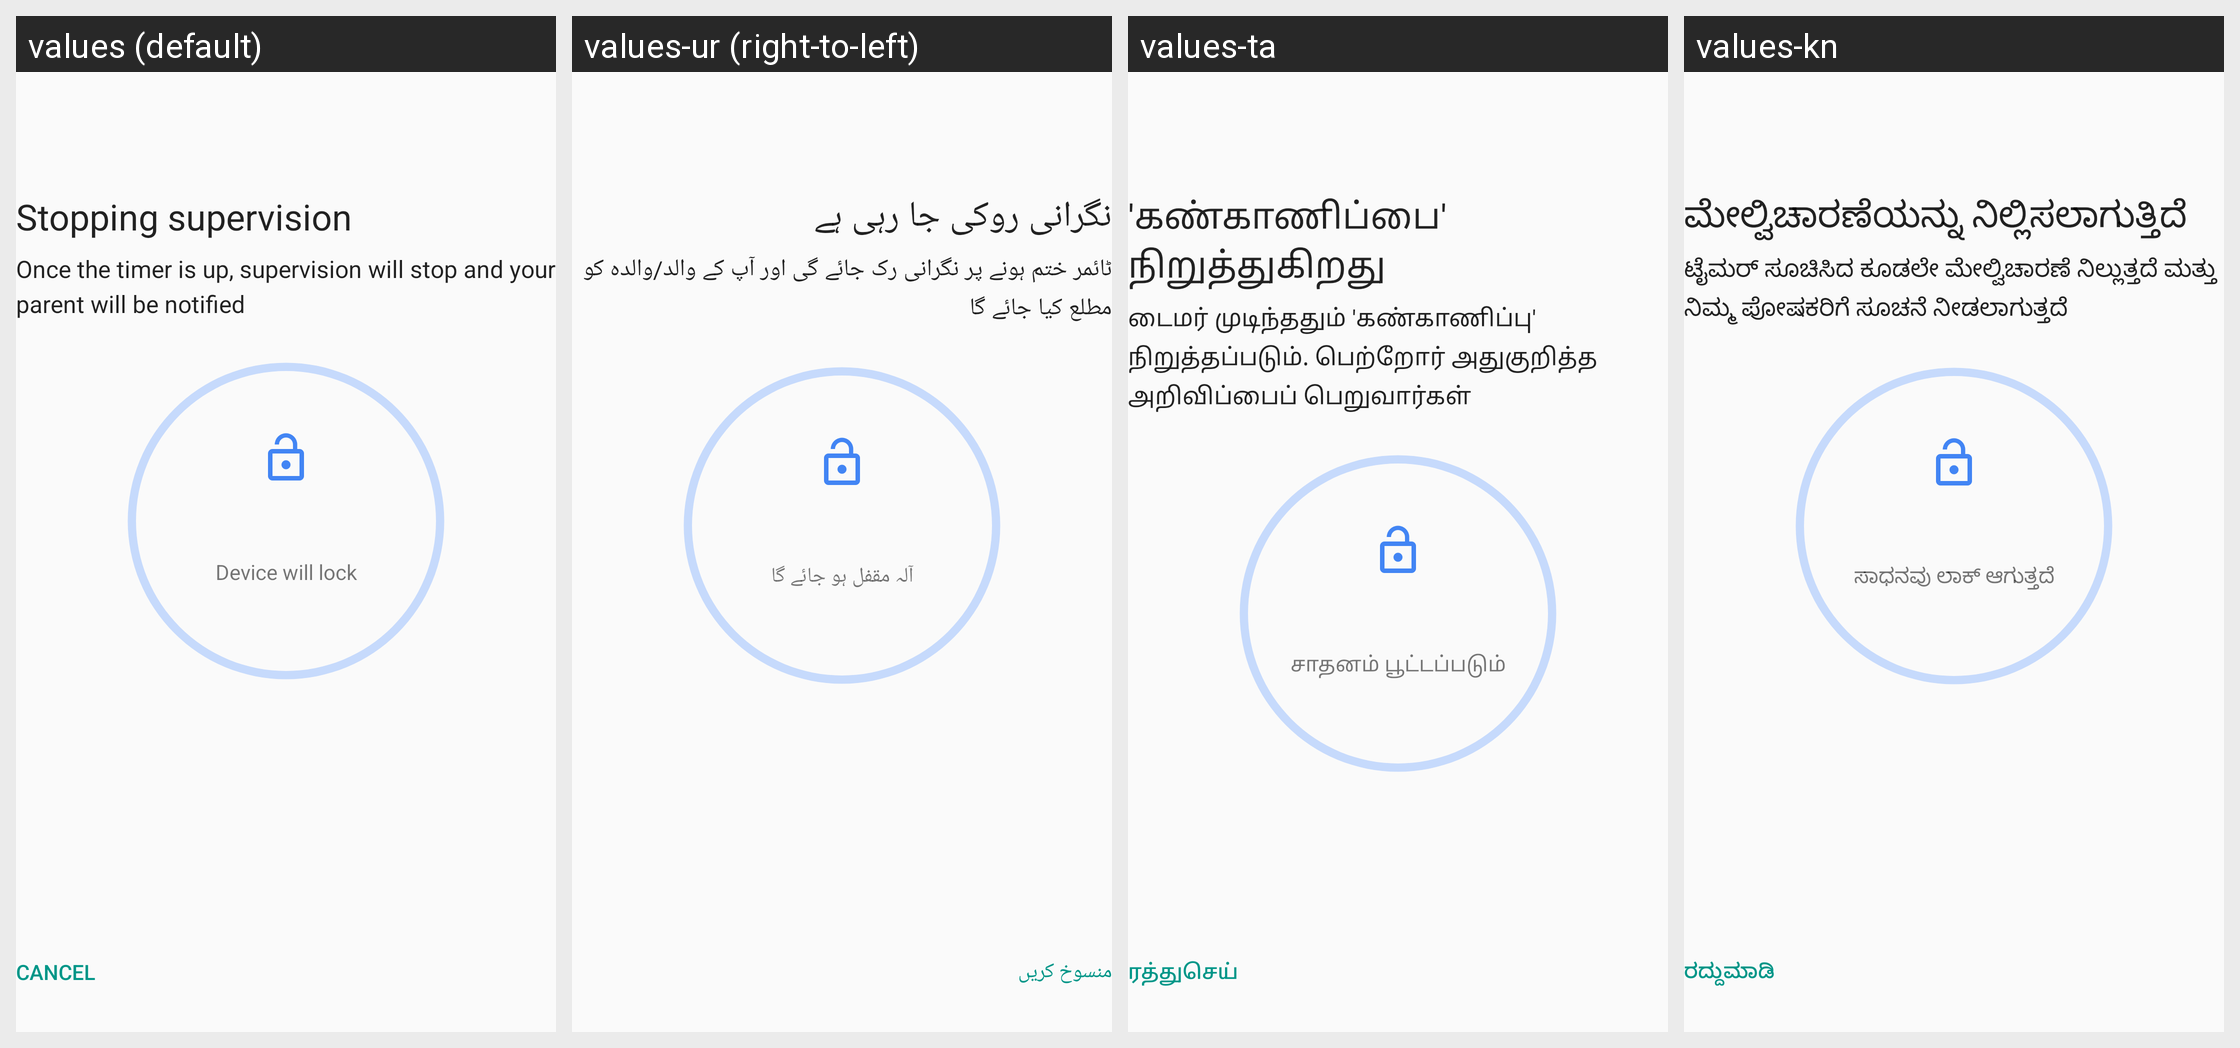

Here is an Android app screen in its default locale and in the app's own translations. Write out the translated-string differences for the strings that appear on this screen.
Android screen res/layout/member_sv_exit_cooldown.xml rendered under 4 locales, left to right: values (default), values-ur (right-to-left), values-ta, values-kn. Device: Nexus 5 (rendered at 1080×1920; each locale shown at half size, 540×960, under a caption strip naming it); theme Theme.AppCompat.Light.NoActionBar.
Other locales in the repository, not shown: values-af, values-am, values-ar, values-as, values-az, values-be, values-bg, values-bn, values-bs, values-ca, values-cs, values-da, values-de, values-el, values-en-rGB, values-en-rXC, values-es, values-es-rUS, values-et, values-eu, values-fa, values-fi, values-fr, values-fr-rCA, values-gl, values-gu, values-hi, values-hr, values-hu, values-hy, values-in, values-is, values-it, values-iw, values-ja, values-ka, values-kk, values-km, values-ko, values-ky, values-lo, values-lt, values-lv, values-mk, values-ml, values-mn, values-mr, values-ms, values-my, values-nb, values-ne, values-nl, values-or, values-pa, values-pl, values-pt, values-pt-rBR, values-pt-rPT, values-ro, values-ru, values-si, values-sk, values-sl, values-sq, values-sr, values-sv, values-sw, values-te, values-th, values-tl, values-tr, values-uk, values-uz, values-vi, values-zh-rCN, values-zh-rHK, values-zh-rTW, values-zu.
Strings drawn on this screen, with the default value and each locale's value (text and hints the layout hard-codes, and strings that could not be matched under every locale, appear in the picture but are not listed):

member_sv_exit_cooldown_title
  values: Stopping supervision
  values-ur: نگرانی روکی جا رہی ہے
  values-ta: 'கண்காணிப்பை' நிறுத்துகிறது
  values-kn: ಮೇಲ್ವಿಚಾರಣೆಯನ್ನು ನಿಲ್ಲಿಸಲಾಗುತ್ತಿದೆ

member_sv_exit_cooldown_description
  values: Once the timer is up, supervision will stop and your parent will be notified
  values-ur: ٹائمر ختم ہونے پر نگرانی رک جائے گی اور آپ کے والد/والدہ کو مطلع کیا جائے گا
  values-ta: டைமர் முடிந்ததும் 'கண்காணிப்பு' நிறுத்தப்படும். பெற்றோர் அதுகுறித்த அறிவிப்பைப் பெறுவார்கள்
  values-kn: ಟೈಮರ್ ಸೂಚಿಸಿದ ಕೂಡಲೇ ಮೇಲ್ವಿಚಾರಣೆ ನಿಲ್ಲುತ್ತದೆ ಮತ್ತು ನಿಮ್ಮ ಪೋಷಕರಿಗೆ ಸೂಚನೆ ನೀಡಲಾಗುತ್ತದೆ

member_sv_exit_cooldown_device_will_lock
  values: Device will lock
  values-ur: آلہ مقفل ہو جائے گا
  values-ta: சாதனம் பூட்டப்படும்
  values-kn: ಸಾಧನವು ಲಾಕ್ ಆಗುತ್ತದೆ

common_cancel
  values: Cancel
  values-ur: منسوخ کریں
  values-ta: ரத்துசெய்
  values-kn: ರದ್ದುಮಾಡಿ
